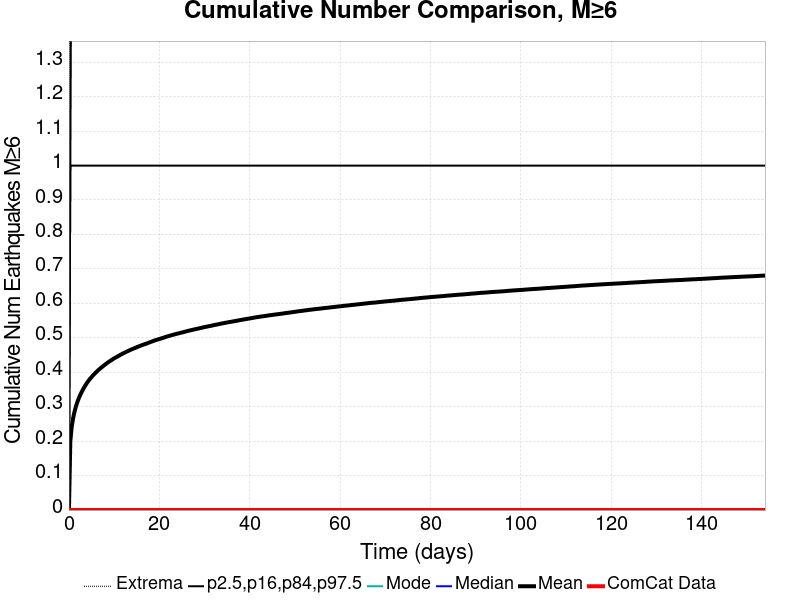

The table this chart was drawn from, first rows:
Time (days), ComCat Data, Simulation Mean, Simulation Median, Simulation Mode, Simulation Minimum, Simulation Maximum, 2.5 %-ile, 16 %-ile, 84 %-ile, 97.5 %-ile
0.0, 0.0, 0.0, 0.0, 0.0, 0.0, 0.0, 0.0, 0.0, 0.0, 0.0
0.3086, 0.0, 0.2006, 0.0, 0.0, 0.0, 5.0, 0.0, 0.0, 1.0, 1.0
0.6173, 0.0, 0.242, 0.0, 0.0, 0.0, 5.0, 0.0, 0.0, 1.0, 2.0
0.9259, 0.0, 0.2668, 0.0, 0.0, 0.0, 6.0, 0.0, 0.0, 1.0, 2.0
1.235, 0.0, 0.2858, 0.0, 0.0, 0.0, 6.0, 0.0, 0.0, 1.0, 2.0
1.543, 0.0, 0.3008, 0.0, 0.0, 0.0, 6.0, 0.0, 0.0, 1.0, 2.0
1.852, 0.0, 0.313, 0.0, 0.0, 0.0, 6.0, 0.0, 0.0, 1.0, 2.0
2.16, 0.0, 0.324, 0.0, 0.0, 0.0, 6.0, 0.0, 0.0, 1.0, 2.0
2.469, 0.0, 0.3332, 0.0, 0.0, 0.0, 6.0, 0.0, 0.0, 1.0, 2.0
2.778, 0.0, 0.3417, 0.0, 0.0, 0.0, 6.0, 0.0, 0.0, 1.0, 2.0
3.086, 0.0, 0.3497, 0.0, 0.0, 0.0, 7.0, 0.0, 0.0, 1.0, 2.0
3.395, 0.0, 0.3568, 0.0, 0.0, 0.0, 7.0, 0.0, 0.0, 1.0, 2.0
3.704, 0.0, 0.3634, 0.0, 0.0, 0.0, 7.0, 0.0, 0.0, 1.0, 2.0
4.012, 0.0, 0.3697, 0.0, 0.0, 0.0, 7.0, 0.0, 0.0, 1.0, 2.0
4.321, 0.0, 0.3752, 0.0, 0.0, 0.0, 7.0, 0.0, 0.0, 1.0, 2.0
4.63, 0.0, 0.3806, 0.0, 0.0, 0.0, 7.0, 0.0, 0.0, 1.0, 2.0
4.938, 0.0, 0.385, 0.0, 0.0, 0.0, 7.0, 0.0, 0.0, 1.0, 2.0
5.247, 0.0, 0.3898, 0.0, 0.0, 0.0, 7.0, 0.0, 0.0, 1.0, 2.0
5.555, 0.0, 0.3941, 0.0, 0.0, 0.0, 7.0, 0.0, 0.0, 1.0, 2.0
5.864, 0.0, 0.3984, 0.0, 0.0, 0.0, 7.0, 0.0, 0.0, 1.0, 2.0
6.173, 0.0, 0.4022, 0.0, 0.0, 0.0, 7.0, 0.0, 0.0, 1.0, 2.0
6.481, 0.0, 0.4061, 0.0, 0.0, 0.0, 7.0, 0.0, 0.0, 1.0, 2.0
6.79, 0.0, 0.4096, 0.0, 0.0, 0.0, 7.0, 0.0, 0.0, 1.0, 2.0
7.099, 0.0, 0.4131, 0.0, 0.0, 0.0, 7.0, 0.0, 0.0, 1.0, 2.0
7.407, 0.0, 0.4163, 0.0, 0.0, 0.0, 7.0, 0.0, 0.0, 1.0, 2.0
7.716, 0.0, 0.4195, 0.0, 0.0, 0.0, 7.0, 0.0, 0.0, 1.0, 2.0
8.025, 0.0, 0.4228, 0.0, 0.0, 0.0, 7.0, 0.0, 0.0, 1.0, 2.0
8.333, 0.0, 0.4258, 0.0, 0.0, 0.0, 7.0, 0.0, 0.0, 1.0, 2.0
8.642, 0.0, 0.4287, 0.0, 0.0, 0.0, 7.0, 0.0, 0.0, 1.0, 2.0
8.95, 0.0, 0.4315, 0.0, 0.0, 0.0, 7.0, 0.0, 0.0, 1.0, 2.0
9.259, 0.0, 0.4341, 0.0, 0.0, 0.0, 7.0, 0.0, 0.0, 1.0, 2.0
9.568, 0.0, 0.4367, 0.0, 0.0, 0.0, 7.0, 0.0, 0.0, 1.0, 2.0
9.876, 0.0, 0.4395, 0.0, 0.0, 0.0, 7.0, 0.0, 0.0, 1.0, 2.0
10.18, 0.0, 0.4418, 0.0, 0.0, 0.0, 7.0, 0.0, 0.0, 1.0, 2.0
10.49, 0.0, 0.444, 0.0, 0.0, 0.0, 7.0, 0.0, 0.0, 1.0, 2.0
10.8, 0.0, 0.4463, 0.0, 0.0, 0.0, 7.0, 0.0, 0.0, 1.0, 2.0
11.11, 0.0, 0.4485, 0.0, 0.0, 0.0, 7.0, 0.0, 0.0, 1.0, 2.0
11.42, 0.0, 0.4509, 0.0, 0.0, 0.0, 7.0, 0.0, 0.0, 1.0, 2.0
11.73, 0.0, 0.4531, 0.0, 0.0, 0.0, 7.0, 0.0, 0.0, 1.0, 2.0
12.04, 0.0, 0.4552, 0.0, 0.0, 0.0, 7.0, 0.0, 0.0, 1.0, 2.0
12.35, 0.0, 0.4571, 0.0, 0.0, 0.0, 7.0, 0.0, 0.0, 1.0, 2.0
12.65, 0.0, 0.4592, 0.0, 0.0, 0.0, 7.0, 0.0, 0.0, 1.0, 2.0
12.96, 0.0, 0.4611, 0.0, 0.0, 0.0, 7.0, 0.0, 0.0, 1.0, 2.0
13.27, 0.0, 0.4629, 0.0, 0.0, 0.0, 7.0, 0.0, 0.0, 1.0, 2.0
13.58, 0.0, 0.4648, 0.0, 0.0, 0.0, 7.0, 0.0, 0.0, 1.0, 2.0
13.89, 0.0, 0.4666, 0.0, 0.0, 0.0, 7.0, 0.0, 0.0, 1.0, 2.0
14.2, 0.0, 0.4682, 0.0, 0.0, 0.0, 7.0, 0.0, 0.0, 1.0, 2.0
14.51, 0.0, 0.4698, 0.0, 0.0, 0.0, 7.0, 0.0, 0.0, 1.0, 2.0
14.81, 0.0, 0.4716, 0.0, 0.0, 0.0, 7.0, 0.0, 0.0, 1.0, 2.0
15.12, 0.0, 0.4735, 0.0, 0.0, 0.0, 7.0, 0.0, 0.0, 1.0, 2.0
15.43, 0.0, 0.475, 0.0, 0.0, 0.0, 7.0, 0.0, 0.0, 1.0, 2.0
15.74, 0.0, 0.4766, 0.0, 0.0, 0.0, 7.0, 0.0, 0.0, 1.0, 2.0
16.05, 0.0, 0.4782, 0.0, 0.0, 0.0, 7.0, 0.0, 0.0, 1.0, 2.0
16.36, 0.0, 0.4797, 0.0, 0.0, 0.0, 7.0, 0.0, 0.0, 1.0, 2.0
16.67, 0.0, 0.4812, 0.0, 0.0, 0.0, 7.0, 0.0, 0.0, 1.0, 2.0
16.97, 0.0, 0.4825, 0.0, 0.0, 0.0, 7.0, 0.0, 0.0, 1.0, 2.0
17.28, 0.0, 0.4839, 0.0, 0.0, 0.0, 7.0, 0.0, 0.0, 1.0, 2.0
17.59, 0.0, 0.4855, 0.0, 0.0, 0.0, 7.0, 0.0, 0.0, 1.0, 2.0
17.9, 0.0, 0.4872, 0.0, 0.0, 0.0, 7.0, 0.0, 0.0, 1.0, 2.0
18.21, 0.0, 0.4886, 0.0, 0.0, 0.0, 7.0, 0.0, 0.0, 1.0, 2.0
... 440 more rows
